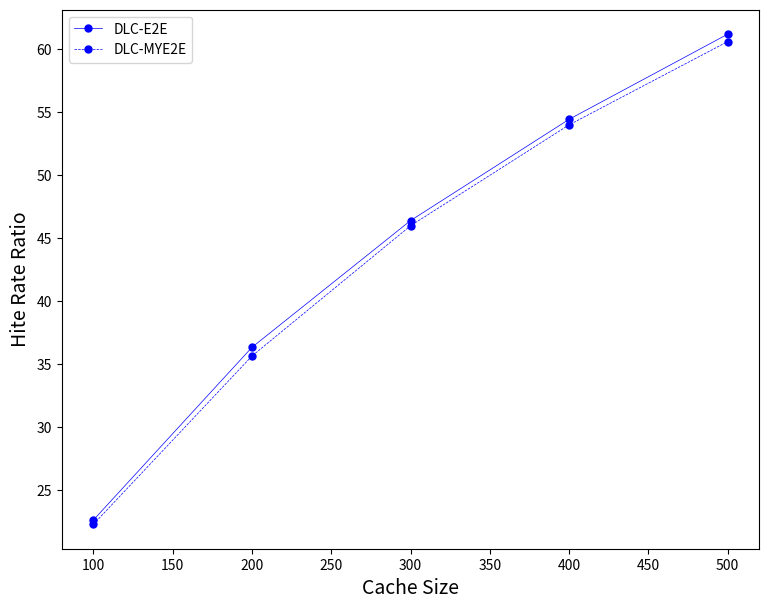

Python code for this plot:

import matplotlib.pyplot as plt
 
# x axis values
x = [100,200,300,400,500]
# corresponding y axis values
#lru = [10.15, 19.32, 27.98, 34.64, 41.98]
fifo = [9.7, 18.04, 25.69, 31.65, 38.11]
gds = [10.15, 19.32, 27.98, 34.64, 41.98]
#gdsf = [13.11, 25.92, 37.01, 44.65, 52.62]
lfuda = [13.11, 25.92, 37.01, 44.65, 52.62]
filter_lru = [12.72, 23.05, 31.98, 38.2, 44.37]
#th_lru = [10.15,19.32,27.98,34.64,41.98]
#expProb_lru = [10.15,19.32,27.98,34.66,42]
lru_k = [15.74,28.97,39.29,46.59,53.86]
#adaptsize = [10.16,19.36,28.05,34.7,42.07]
foo = [38.27,51.57,60.11,66.45,71.45]
twostages = [22.15,35.27,45.41,53.22,59.81]
e2e = [22.62,36.33,46.39,54.43,61.19]

mye2e = [22.28,35.64,45.98,53.99,60.6]

# plotting the points
plt.figure(figsize=(9, 7))
"""
plt.plot(x, lru, color='green', linestyle='solid', linewidth = 1,
         marker='o', markerfacecolor='green', markersize=5, label = "LRU")
"""
"""
plt.plot(x, fifo, color='green', linestyle='dashed', linewidth = 1,
         marker='o', markerfacecolor='green', markersize=5, label = "FIFO")

plt.plot(x, gds, color='yellow', linestyle='solid', linewidth = 1,
         marker='o', markerfacecolor='yellow', markersize=5, label = "GDS")
"""
"""
plt.plot(x, gdsf, color='magenta', linestyle='solid', linewidth = 1,
         marker='o', markerfacecolor='magenta', markersize=5, label = "GDSF")
"""
"""
plt.plot(x, lfuda, color='cyan', linestyle='solid', linewidth = 1,
         marker='o', markerfacecolor='cyan', markersize=5, label = "LFUDA")

plt.plot(x, filter_lru, color='black', linestyle='dashed', linewidth = 1,
         marker='o', markerfacecolor='black', markersize=5, label = "Filter-LRU")
"""
"""
plt.plot(x, th_lru, color='black', linestyle='solid', linewidth = 1,
         marker='o', markerfacecolor='black', markersize=5, label = "TH-LRU")
"""
"""
plt.plot(x, expProb_lru, color='yellow', linestyle='dashed', linewidth = 1,
         marker='o', markerfacecolor='yellow', markersize=5, label = "ExpProb-LRU")
"""
"""
plt.plot(x, lru_k, color='magenta', linestyle='dashed', linewidth = 1,
         marker='o', markerfacecolor='magenta', markersize=5, label = "LRU-K")
"""
"""
plt.plot(x, adaptsize, color='cyan', linestyle='dashed', linewidth = 1,
         marker='o', markerfacecolor='cyan', markersize=5, label = "AsaptSize")
"""
"""
plt.plot(x, foo, color='red', linestyle='dashed', linewidth = 1,
         marker='o', markerfacecolor='red', markersize=5, label = "FOO")

plt.plot(x, twostages, color='blue', linestyle='dashed', linewidth = 1,
         marker='o', markerfacecolor='blue', markersize=5, label = "DLC-TwoStage")
"""
plt.plot(x, e2e, color='blue', linestyle='solid', linewidth = 0.5,
         marker='o', markerfacecolor='blue', markersize=5, label = "DLC-E2E")

plt.plot(x, mye2e, color='blue', linestyle='dashed', linewidth = 0.5,
         marker='o', markerfacecolor='blue', markersize=5, label = "DLC-MYE2E")
 
# setting x and y axis range
#plt.ylim(1,8)
#plt.xlim(1,8)
 
# naming the x axis
plt.xlabel('Cache Size', fontsize=14)
# naming the y axis
plt.ylabel('Hite Rate Ratio', fontsize=14)

# show a legend on the plot
plt.legend()
 
# giving a title to my graph
#plt.title('Some cool customizations!')
 
plt.savefig("MY_CFR_benchmarking.png",bbox_inches='tight', dpi=300)